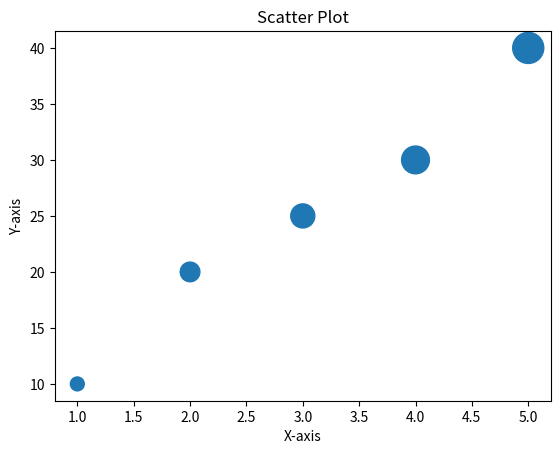

The matplotlib source for this figure:
import matplotlib.pyplot as plt
# x=[1,2,3,4,5]
# y=[10,20,25,30,40]
# plt.plot(x,y,marker='o')
# plt.title('Line Plot')
# plt.xlabel('X-axis')
# plt.ylabel('Y-axis')
# plt.show()

# categories = ['A', 'B', 'C', 'D']
# values = [7, 13, 5, 17]
# plt.pie(categories, values, color='skyblue')
# plt.xlabel('Categories')
# plt.ylabel('Values')
# plt.title('Bar Chart')
# plt.show()

# categories = ['A', 'B', 'C', 'D']
# values = [7, 13, 5, 17]
# plt.pie(values, labels=categories)
# plt.title('Pie Chart')
# plt.show()

x=[1,2,3,4,5]
y=[10,20,25,30,40]
sizes=[100,200,300,400,500]

plt.scatter(x,y,s=sizes)
plt.title('Scatter Plot')
plt.xlabel('X-axis')
plt.ylabel('Y-axis')
plt.show()